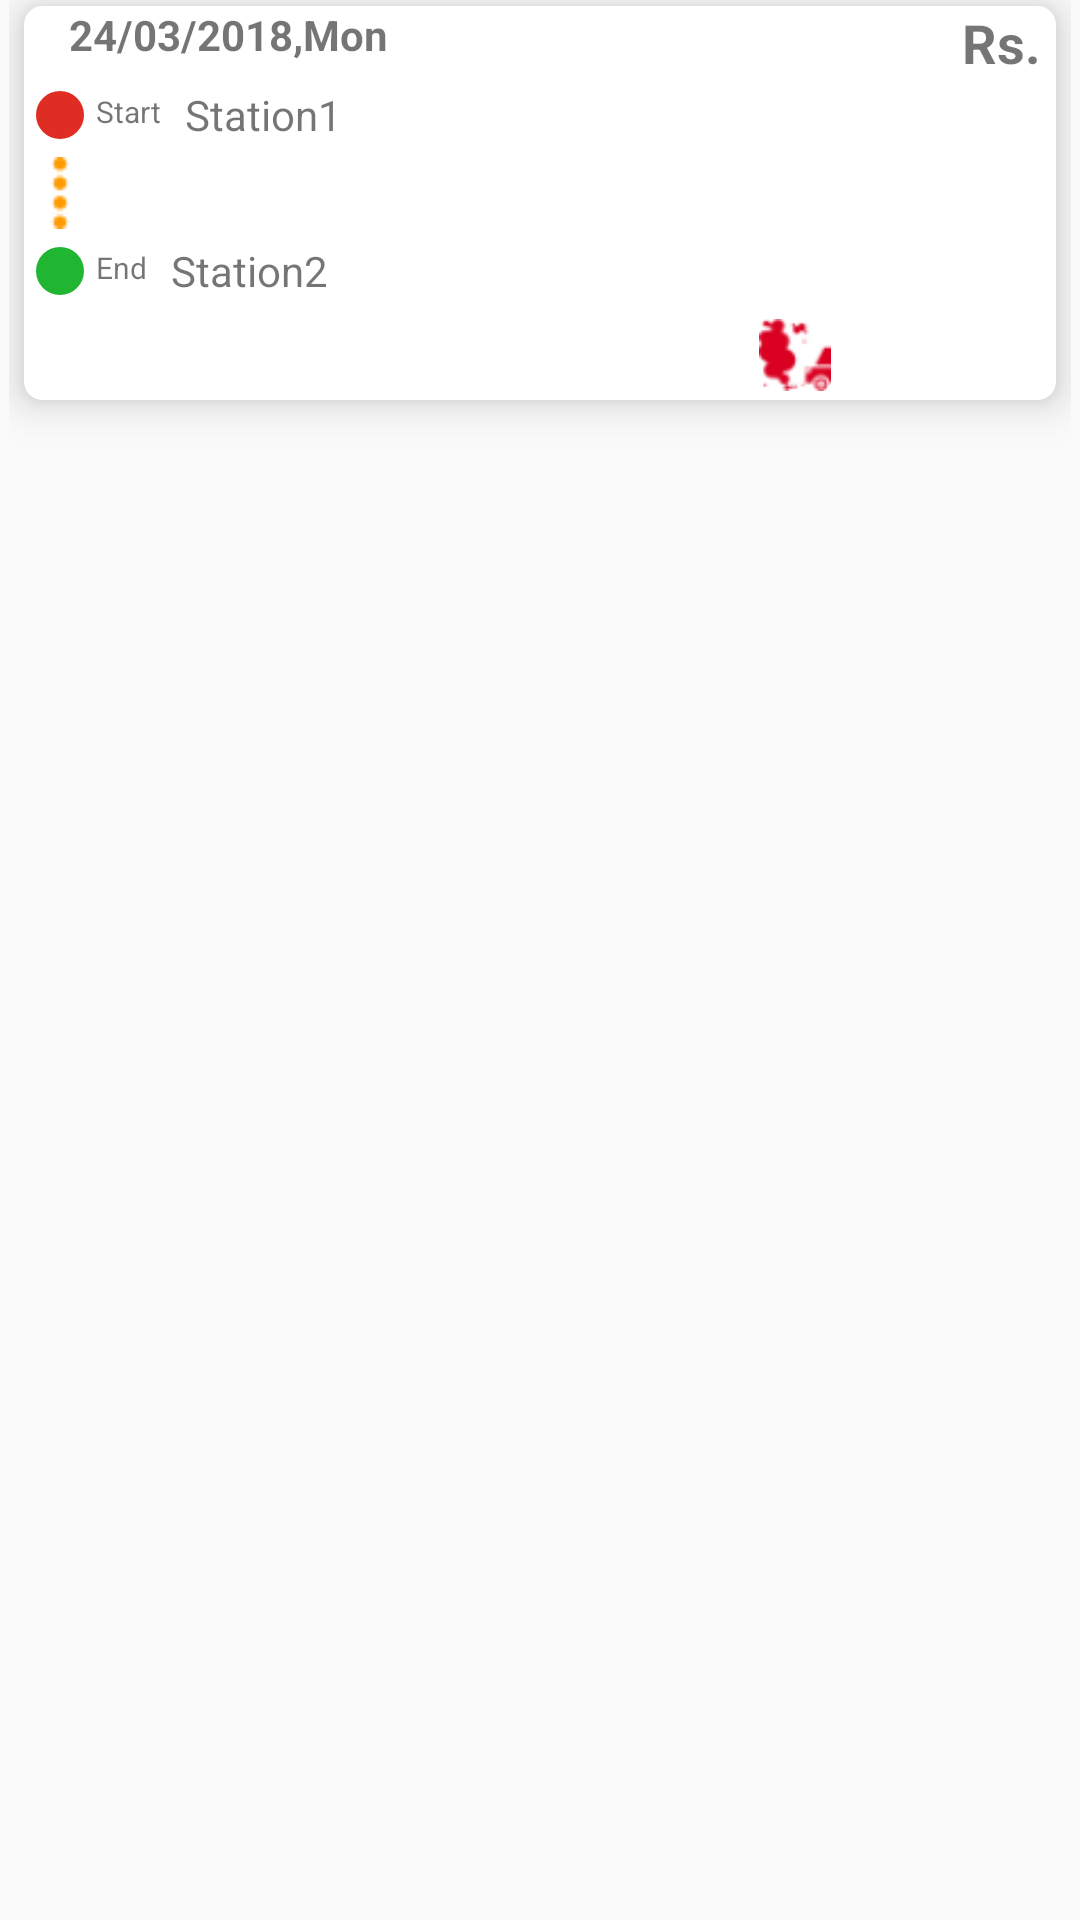

The Android layout XML behind this screen, and the referenced resources:
<!-- AndroidManifest.xml: application theme AppTheme -->
<!-- res/layout/list_xml.xml -->
<?xml version="1.0" encoding="utf-8"?>
<LinearLayout
    xmlns:android="http://schemas.android.com/apk/res/android"
    xmlns:app="http://schemas.android.com/apk/res-auto"
    android:layout_width="match_parent"
    android:layout_height="match_parent"
    android:orientation="vertical"
    android:paddingLeft="3dp"
    android:paddingRight="3dp"
    >

    <android.support.v7.widget.CardView xmlns:card_view="http://schemas.android.com/apk/res-auto"
        android:id="@+id/card_view"
        android:layout_width="match_parent"
        android:layout_height="wrap_content"
        android:layout_marginLeft="5dp"
        android:layout_marginRight="5dp"
        android:layout_marginTop="2dp"
        android:layout_marginBottom="5dp"
        card_view:cardCornerRadius="6dp"
        card_view:cardElevation="8dp">

        <LinearLayout
            android:layout_width="wrap_content"
            android:layout_height="wrap_content"
            android:orientation="vertical"
            android:paddingBottom="3dp">

            <RelativeLayout
                android:id="@+id/rel1"
                android:layout_width="match_parent"
                android:layout_height="wrap_content">

                <TextView
                    android:id="@+id/dateday"
                    android:layout_width="wrap_content"
                    android:layout_height="wrap_content"
                    android:text="24/03/2018,Mon"
                    android:textStyle="bold"
                    android:layout_marginLeft="15dp"/>

                <TextView
                    android:id="@+id/fare"
                    android:layout_width="wrap_content"
                    android:layout_height="wrap_content"
                    android:layout_alignParentRight="true"
                    android:text="Rs."
                    android:textSize="18dp"
                    android:textStyle="bold"
                    android:layout_marginRight="5dp"/>
            </RelativeLayout>

            <RelativeLayout
                android:id="@+id/rel2"
                android:layout_width="match_parent"
                android:layout_height="wrap_content"

                >

                <ImageView
                    android:id="@+id/i1"
                    android:layout_width="wrap_content"
                    android:layout_height="wrap_content"
                    android:src="@drawable/ic_fiber_manual_record_black_24dp" />

                <TextView
                    android:id="@+id/time1"
                    android:layout_width="wrap_content"
                    android:layout_height="wrap_content"
                    android:layout_alignParentTop="true"
                    android:layout_centerVertical="true"
                    android:layout_marginLeft="0dp"
                    android:layout_marginTop="4dp"
                    android:layout_toRightOf="@id/i1"
                    android:text="Start"
                    android:textSize="10dp" />

                <TextView
                    android:id="@+id/start"
                    android:layout_width="wrap_content"
                    android:layout_height="wrap_content"
                    android:layout_centerVertical="true"
                    android:layout_marginLeft="8dp"
                    android:layout_toRightOf="@id/time1"
                    android:text="Station1"
                    android:textSize="14dp" />


            </RelativeLayout>

            <RelativeLayout
                android:layout_width="match_parent"
                android:layout_height="wrap_content"
                android:layout_marginTop="2dp"
                android:layout_marginBottom="2dp">

                <ImageView
                    android:layout_width="wrap_content"
                    android:layout_height="wrap_content"
                    android:layout_alignParentStart="true"
                    android:layout_alignParentLeft="true"
                    android:layout_alignParentTop="true"
                    android:src="@drawable/dot" />
            </RelativeLayout>
            <RelativeLayout
                android:layout_width="match_parent"
                android:layout_height="wrap_content">
                <ImageView
                    android:id="@+id/i2"
                    android:layout_width="wrap_content"
                    android:layout_height="wrap_content"
                    android:src="@drawable/ic_fiber_manual_record_black_24dp1"/>
                <TextView
                    android:id="@+id/time2"
                    android:layout_width="wrap_content"
                    android:layout_height="wrap_content"
                    android:layout_alignParentTop="true"
                    android:layout_centerVertical="true"
                    android:layout_marginLeft="0dp"
                    android:layout_marginTop="4dp"
                    android:layout_toRightOf="@id/i2"
                    android:text="End"
                    android:textSize="10dp" />

                <TextView
                    android:id="@+id/end"
                    android:layout_width="wrap_content"
                    android:layout_height="wrap_content"
                    android:layout_centerVertical="true"
                    android:layout_marginLeft="8dp"
                    android:layout_toRightOf="@id/time2"
                    android:text="Station2"
                    android:textSize="14dp" />
            </RelativeLayout>
            <LinearLayout
                android:layout_width="match_parent"
                android:layout_height="wrap_content"
                android:weightSum="2"
                android:orientation="horizontal"
                android:layout_marginTop="4dp">
                <LinearLayout
                    android:layout_width="0dp"
                    android:layout_height="wrap_content"
                    android:layout_weight="1"
                    android:orientation="horizontal"

                    android:gravity="center">
                    <ImageView
                        android:layout_width="24dp"
                        android:layout_height="24dp"
                        android:src="@drawable/fitness"/>
                    <TextView
                        android:id="@+id/cal"
                        android:layout_width="wrap_content"
                        android:layout_height="wrap_content"
                        android:layout_marginLeft="1dp"
                        />
                </LinearLayout>
                <LinearLayout
                    android:layout_width="0dp"
                    android:layout_height="wrap_content"
                    android:layout_weight="1"
                    android:orientation="horizontal"

                    android:gravity="center">
                    <ImageView
                        android:layout_width="24dp"
                        android:layout_height="24dp"
                        android:src="@drawable/poll"/>
                    <TextView
                        android:id="@+id/poll"
                        android:layout_width="wrap_content"
                        android:layout_height="wrap_content"
                        android:layout_marginLeft="2dp"
                        android:layout_marginTop="2dp"/>
                </LinearLayout>
            </LinearLayout>


        </LinearLayout>
    </android.support.v7.widget.CardView>
</LinearLayout>
<!-- resources referenced by this layout -->
<resources>
  <!-- drawable dot: png bitmap (drawable, 607 bytes) -->
  <!-- drawable ic_fiber_manual_record_black_24dp (drawable) -->
  <vector android:height="24dp" android:tint="#E02D24"
      android:viewportHeight="24.0" android:viewportWidth="24.0"
      android:width="24dp" xmlns:android="http://schemas.android.com/apk/res/android">
      <path android:fillColor="#010101" android:pathData="M12,12m-8,0a8,8 0,1 1,16 0a8,8 0,1 1,-16 0"/>
  </vector>
  <!-- drawable ic_fiber_manual_record_black_24dp1 (drawable) -->
  <vector android:height="24dp" android:tint="#20B632"
      android:viewportHeight="24.0" android:viewportWidth="24.0"
      android:width="24dp" xmlns:android="http://schemas.android.com/apk/res/android">
      <path android:fillColor="#010101" android:pathData="M12,12m-8,0a8,8 0,1 1,16 0a8,8 0,1 1,-16 0"/>
  </vector>
  <!-- drawable poll: png bitmap (drawable, 1629 bytes) -->
  <style name="AppTheme" parent="Theme.AppCompat.Light.DarkActionBar">
          
          <item name="colorPrimary">#4fb3bf</item>
          <item name="colorPrimaryDark">#005662</item>
          <item name="colorAccent">#4fb3bf</item>
      </style>
</resources>
